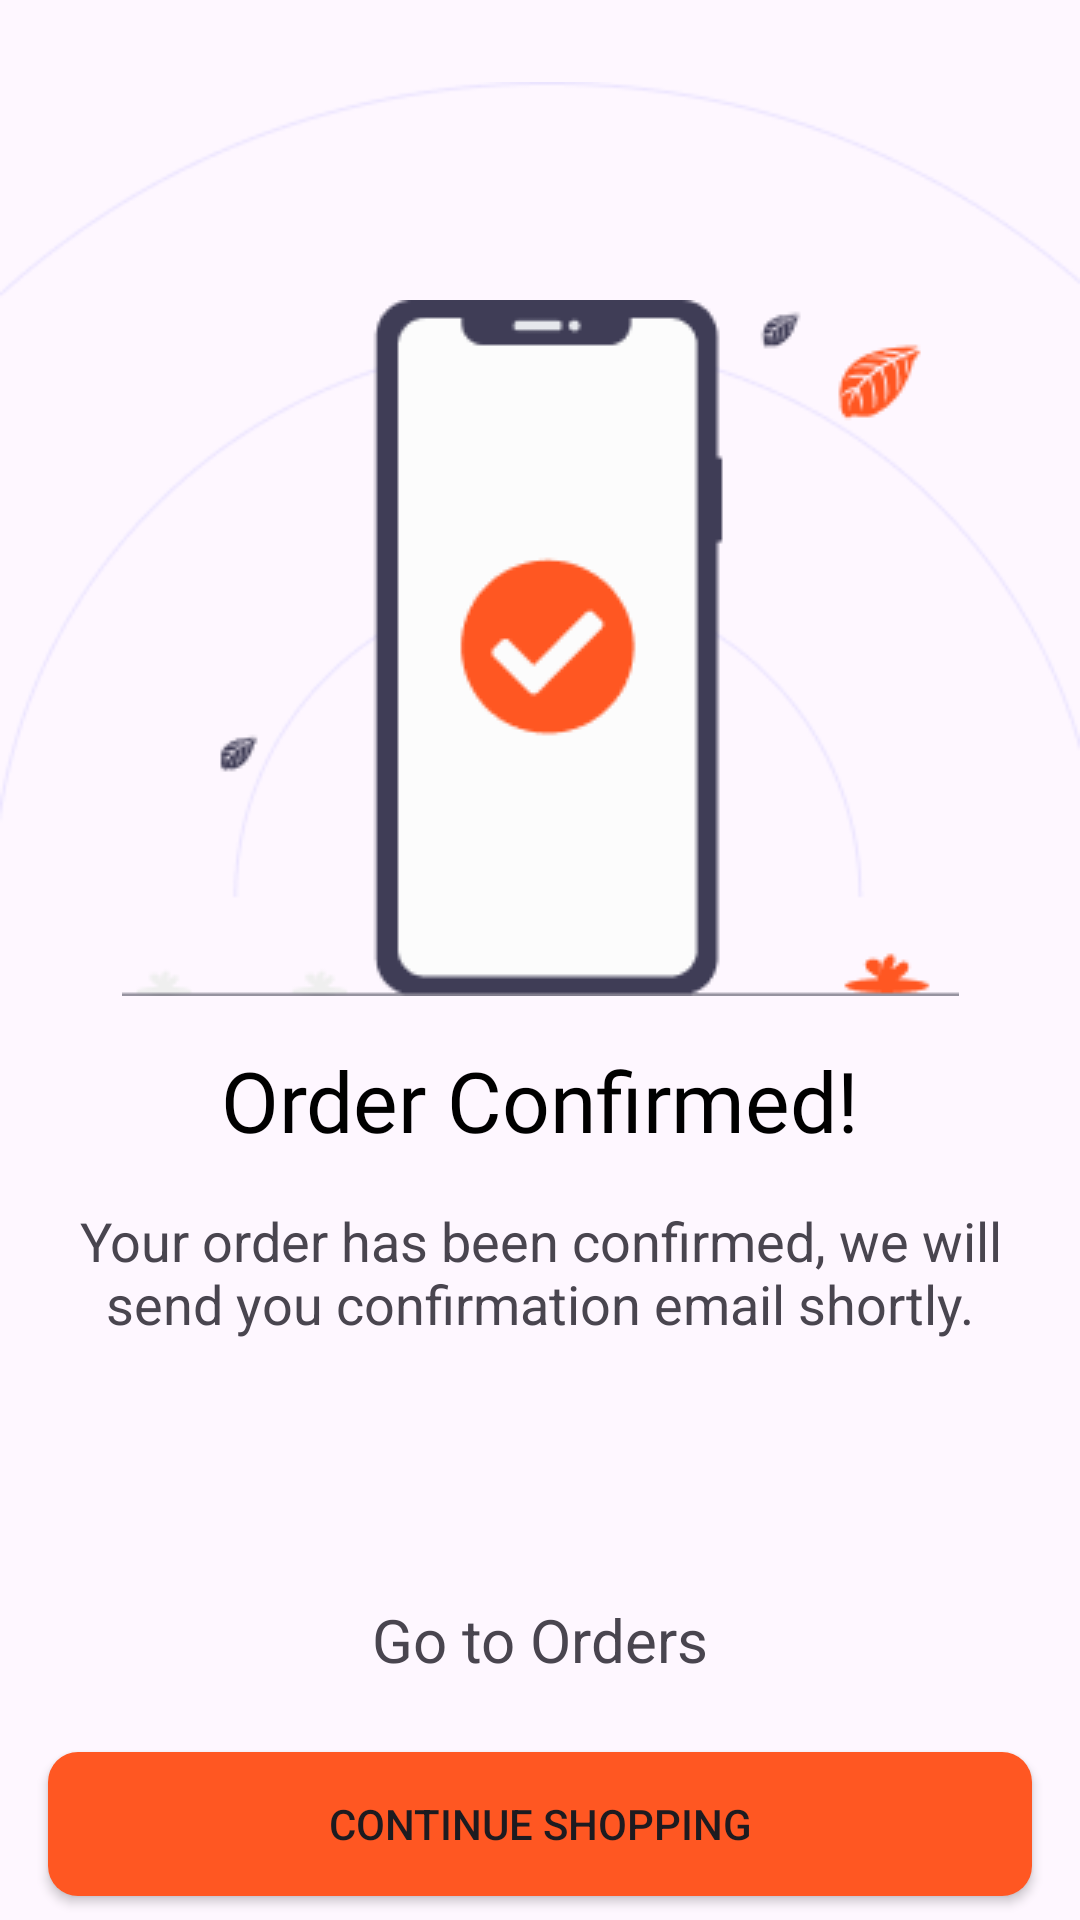

This screen was rendered from an Android layout file. Write that file and the resources it references.
<!-- AndroidManifest.xml: application theme Theme.MyApplication -->
<!-- res/layout/fragment_order_confirmed.xml -->
<?xml version="1.0" encoding="utf-8"?>
<androidx.constraintlayout.widget.ConstraintLayout xmlns:android="http://schemas.android.com/apk/res/android"
    xmlns:app="http://schemas.android.com/apk/res-auto"
    xmlns:tools="http://schemas.android.com/tools"
    android:layout_width="match_parent"
    android:layout_height="match_parent"
    tools:context=".view.fragments.OrderConfirmedFragment">

    <ImageView
        android:id="@+id/imageView3"
        android:layout_width="wrap_content"
        android:layout_height="wrap_content"
        android:layout_marginTop="16dp"
        android:src="@drawable/circle_image"
        app:layout_constraintEnd_toEndOf="parent"
        app:layout_constraintStart_toStartOf="parent"
        app:layout_constraintTop_toTopOf="parent" />

    <ImageView
        android:id="@+id/imageView2"
        android:layout_width="wrap_content"
        android:layout_height="wrap_content"
        android:layout_marginTop="100dp"
        android:src="@drawable/phone"
        app:layout_constraintEnd_toEndOf="parent"
        app:layout_constraintStart_toStartOf="parent"
        app:layout_constraintTop_toTopOf="parent" />

    <TextView
        android:id="@+id/textView5"
        android:layout_width="wrap_content"
        android:layout_height="wrap_content"
        android:layout_marginBottom="24dp"
        android:text="@string/txt_go_to_orders"
        android:textSize="20sp"
        app:layout_constraintBottom_toTopOf="@+id/btnshopping"
        app:layout_constraintEnd_toEndOf="parent"
        app:layout_constraintStart_toStartOf="parent" />

    <Button
        android:id="@+id/btnshopping"
        android:layout_width="0dp"
        android:layout_height="wrap_content"
        android:layout_marginStart="16dp"
        android:layout_marginEnd="16dp"
        android:layout_marginBottom="8dp"
        android:background="@drawable/button_bg"
        android:text="@string/txt_continue_shopping"
        app:layout_constraintBottom_toBottomOf="parent"
        app:layout_constraintEnd_toEndOf="parent"
        app:layout_constraintStart_toStartOf="parent" />

    <TextView
        android:id="@+id/textView6"
        android:layout_width="wrap_content"
        android:layout_height="wrap_content"
        android:layout_marginTop="16dp"
        android:fontFamily="@font/inter_semibold"
        android:text="@string/txt_order_confirmed"
        android:textColor="@color/black"
        android:textSize="28sp"
        app:layout_constraintEnd_toEndOf="parent"
        app:layout_constraintStart_toStartOf="parent"
        app:layout_constraintTop_toBottomOf="@+id/imageView2" />

    <TextView
        android:id="@+id/textView7"
        android:layout_width="0dp"
        android:layout_height="wrap_content"
        android:layout_marginStart="24dp"
        android:layout_marginTop="16dp"
        android:layout_marginEnd="24dp"
        android:gravity="center"
        android:text="@string/txt_order_confirmed_h2"
        android:textSize="18sp"
        app:layout_constraintEnd_toEndOf="parent"
        app:layout_constraintStart_toStartOf="parent"
        app:layout_constraintTop_toBottomOf="@+id/textView6" />


</androidx.constraintlayout.widget.ConstraintLayout>
<!-- resources referenced by this layout -->
<resources>
  <color name="black">#FF000000</color>
  <!-- drawable button_bg (drawable) -->
  <?xml version="1.0" encoding="utf-8"?>
  <shape xmlns:android="http://schemas.android.com/apk/res/android">
      <corners android:radius="10dp"/>
      <solid android:color="@color/orange"/>
  
  
  </shape>
  <!-- drawable circle_image: png bitmap (drawable, 8238 bytes) -->
  <!-- drawable phone: png bitmap (drawable, 5827 bytes) -->
  <string name="txt_continue_shopping">Continue Shopping</string>
  <string name="txt_go_to_orders">Go to Orders</string>
  <string name="txt_order_confirmed">Order Confirmed!</string>
  <string name="txt_order_confirmed_h2">Your order has been confirmed, we will send you confirmation email shortly.</string>
  <style name="Theme.MyApplication" parent="Base.Theme.MyApplication" />
  <color name="orange">#FF5722</color>
  <style name="Base.Theme.MyApplication" parent="Theme.Material3.DayNight.NoActionBar">
          
           <item name="colorPrimary">@color/orange</item>
      </style>
</resources>
